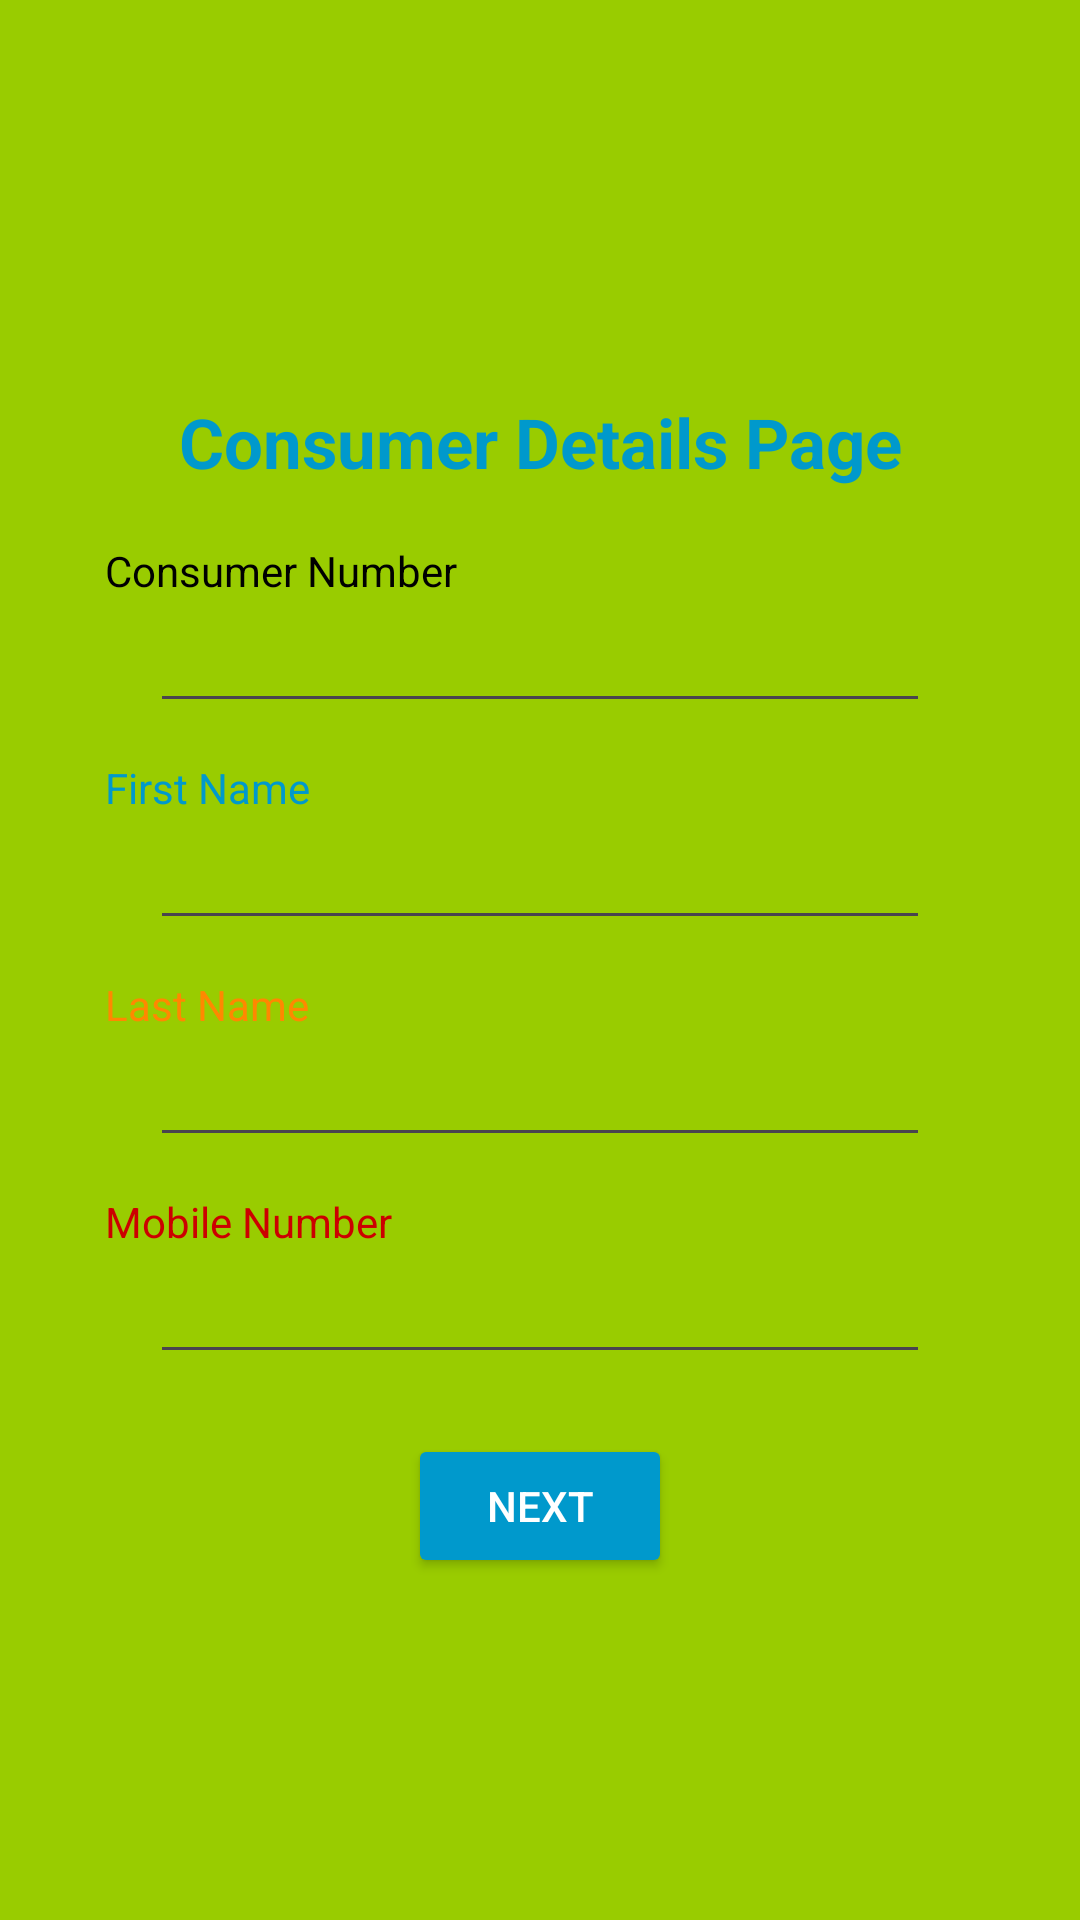

Layout XML and referenced resources for this Android screen:
<!-- AndroidManifest.xml: application theme Theme.ConsumerBillingApp -->
<!-- res/layout/activity_main.xml -->
<?xml version="1.0" encoding="utf-8"?>
<androidx.constraintlayout.widget.ConstraintLayout xmlns:android="http://schemas.android.com/apk/res/android"
    xmlns:app="http://schemas.android.com/apk/res-auto"
    android:layout_width="match_parent"
    android:layout_height="match_parent"
    android:background="@android:color/holo_green_light">

    <ImageView
        android:id="@+id/img1"
        android:layout_width="220dp"
        android:layout_height="120dp"
        android:src="@drawable/welcome"
        android:scaleType="fitCenter"
        app:layout_constraintTop_toTopOf="parent"
        app:layout_constraintStart_toStartOf="parent"
        app:layout_constraintEnd_toEndOf="parent"
        android:layout_marginTop="12dp"/>

    <TextView
        android:id="@+id/title1"
        android:layout_width="wrap_content"
        android:layout_height="wrap_content"
        android:text="Consumer Details Page"
        android:textSize="23sp"
        android:textStyle="bold"
        android:textColor="@android:color/holo_blue_dark"
        app:layout_constraintTop_toBottomOf="@id/img1"
        app:layout_constraintStart_toStartOf="parent"
        app:layout_constraintEnd_toEndOf="parent"/>

    <TextView
        android:id="@+id/t1"
        android:layout_width="wrap_content"
        android:layout_height="wrap_content"
        android:text="Consumer Number"
        android:textColor="@android:color/black"
        app:layout_constraintTop_toBottomOf="@id/title1"
        app:layout_constraintStart_toStartOf="parent"
        android:layout_marginTop="18dp"
        android:layout_marginStart="35dp"/>

    <EditText
        android:id="@+id/cno"
        android:layout_width="260dp"
        android:layout_height="wrap_content"
        android:textColor="@android:color/holo_red_dark"
        android:textColorHint="@android:color/darker_gray"
        app:layout_constraintTop_toBottomOf="@id/t1"
        app:layout_constraintStart_toStartOf="parent"
        app:layout_constraintEnd_toEndOf="parent"/>

    <TextView
        android:id="@+id/t2"
        android:layout_width="wrap_content"
        android:layout_height="wrap_content"
        android:text="First Name"
        android:textColor="@android:color/holo_blue_dark"
        app:layout_constraintTop_toBottomOf="@id/cno"
        app:layout_constraintStart_toStartOf="parent"
        android:layout_marginTop="12dp"
        android:layout_marginStart="35dp"/>

    <EditText
        android:id="@+id/fname"
        android:layout_width="260dp"
        android:layout_height="wrap_content"
        android:textColor="@android:color/holo_green_dark"
        android:textColorHint="@android:color/darker_gray"
        app:layout_constraintTop_toBottomOf="@id/t2"
        app:layout_constraintStart_toStartOf="parent"
        app:layout_constraintEnd_toEndOf="parent"/>

    <TextView
        android:id="@+id/t3"
        android:layout_width="wrap_content"
        android:layout_height="wrap_content"
        android:text="Last Name"
        android:textColor="@android:color/holo_orange_dark"
        app:layout_constraintTop_toBottomOf="@id/fname"
        app:layout_constraintStart_toStartOf="parent"
        android:layout_marginTop="12dp"
        android:layout_marginStart="35dp"/>

    <EditText
        android:id="@+id/lname"
        android:layout_width="260dp"
        android:layout_height="wrap_content"
        android:textColor="@android:color/holo_purple"
        android:textColorHint="@android:color/darker_gray"
        app:layout_constraintTop_toBottomOf="@id/t3"
        app:layout_constraintStart_toStartOf="parent"
        app:layout_constraintEnd_toEndOf="parent"/>

    <TextView
        android:id="@+id/t4"
        android:layout_width="wrap_content"
        android:layout_height="wrap_content"
        android:text="Mobile Number"
        android:textColor="@android:color/holo_red_dark"
        app:layout_constraintTop_toBottomOf="@id/lname"
        app:layout_constraintStart_toStartOf="parent"
        android:layout_marginTop="12dp"
        android:layout_marginStart="35dp"/>

    <EditText
        android:id="@+id/mobile"
        android:layout_width="260dp"
        android:layout_height="wrap_content"
        android:textColor="@android:color/black"
        android:textColorHint="@android:color/darker_gray"
        app:layout_constraintTop_toBottomOf="@id/t4"
        app:layout_constraintStart_toStartOf="parent"
        app:layout_constraintEnd_toEndOf="parent"/>

    <Button
        android:id="@+id/nextBtn"
        android:layout_width="wrap_content"
        android:layout_height="wrap_content"
        android:text="NEXT"
        android:textColor="@android:color/white"
        android:backgroundTint="@android:color/holo_blue_dark"
        app:layout_constraintTop_toBottomOf="@id/mobile"
        app:layout_constraintStart_toStartOf="parent"
        app:layout_constraintEnd_toEndOf="parent"
        android:layout_marginTop="20dp"/>
</androidx.constraintlayout.widget.ConstraintLayout>
<!-- resources referenced by this layout -->
<resources>
  <style name="Theme.ConsumerBillingApp" parent="Base.Theme.ConsumerBillingApp" />
  <style name="Base.Theme.ConsumerBillingApp" parent="Theme.Material3.DayNight.NoActionBar">
          
          
      </style>
</resources>
